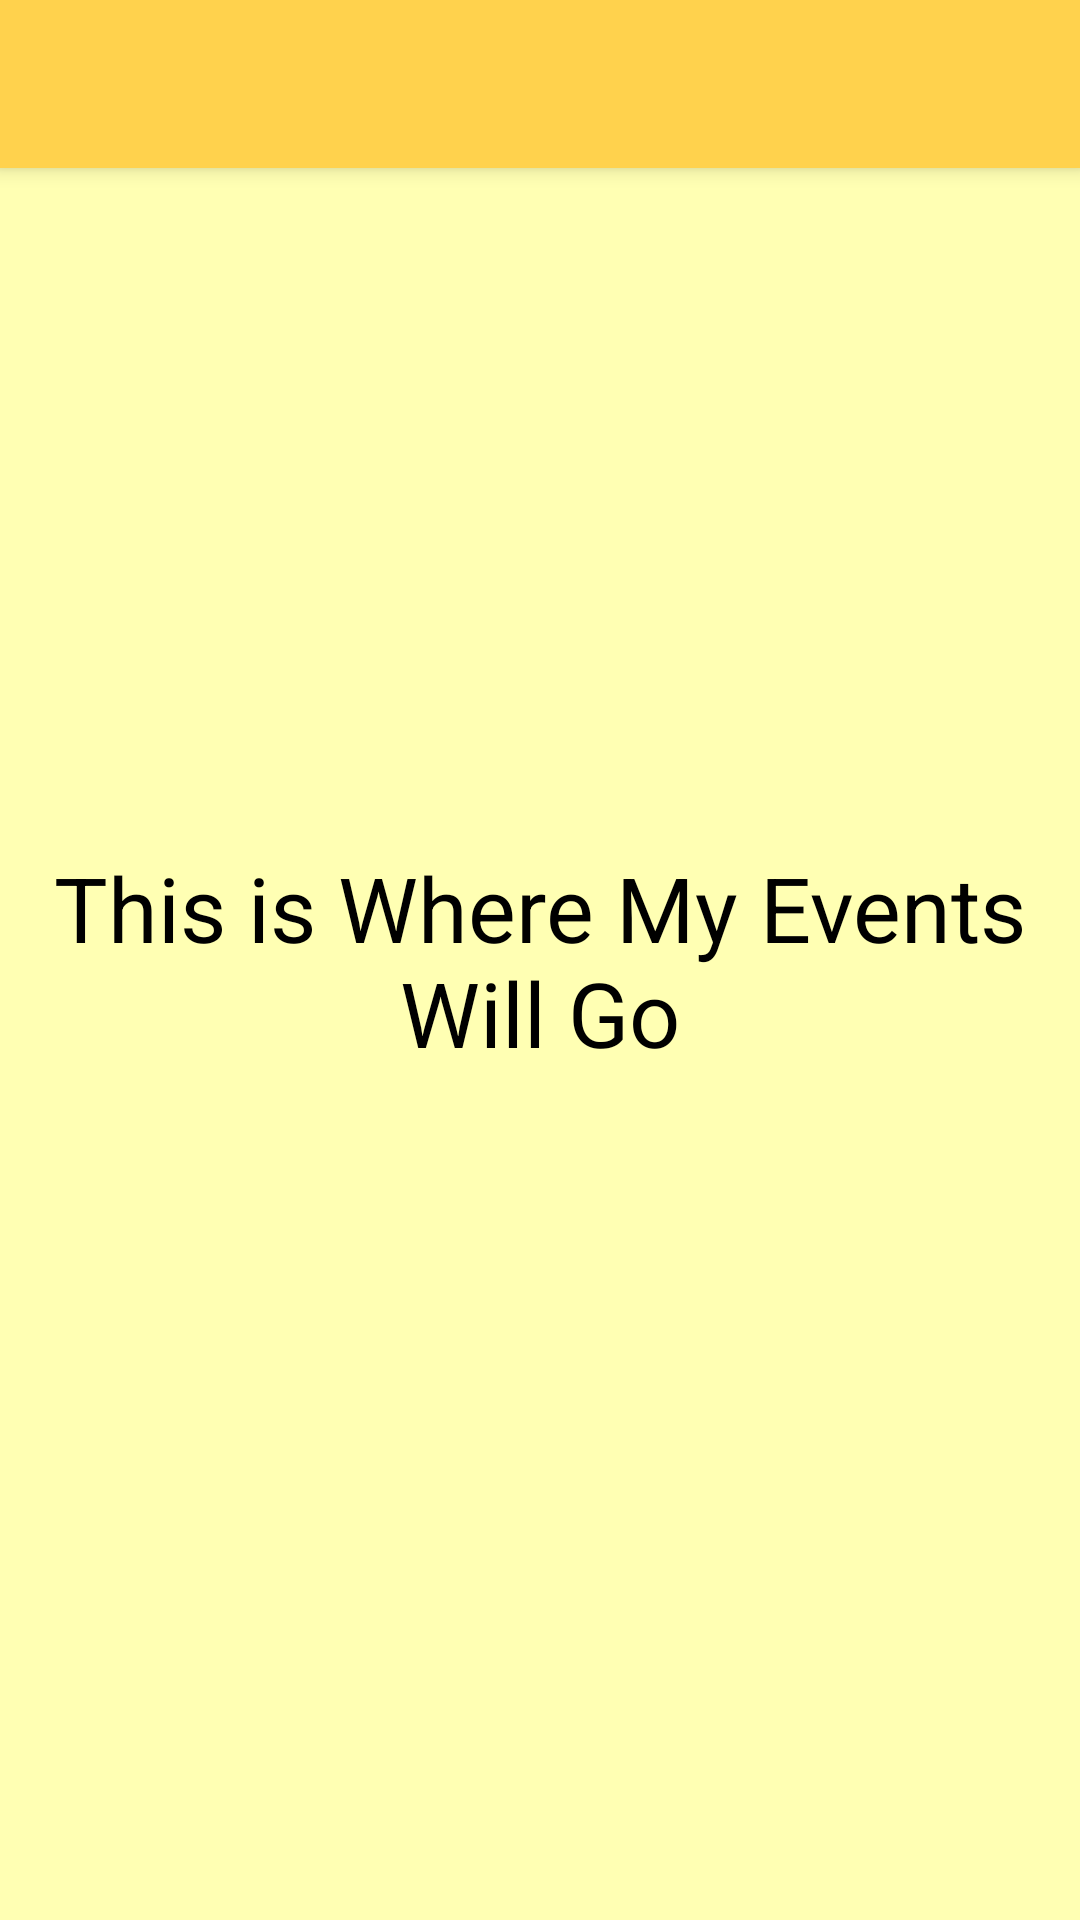

The Android layout XML behind this screen, and the referenced resources:
<!-- AndroidManifest.xml: activity theme AddEventTheme -->
<!-- res/layout/activity_my_events.xml -->
<?xml version="1.0" encoding="utf-8"?>
<RelativeLayout xmlns:android="http://schemas.android.com/apk/res/android"
    android:layout_width="match_parent"
    android:layout_height="match_parent"
    android:background="@color/colorAccent">

    <include
        android:id="@+id/toolbar"
        layout="@layout/new_toolbar" />

    <TextView
        android:id="@+id/my_events_frag"
        android:layout_width="wrap_content"
        android:layout_height="wrap_content"
        android:text="This is Where My Events Will Go"
        android:textSize="30dp"
        android:textAlignment="center"
        android:layout_centerInParent="true"
        android:textColor="@color/black"/>


</RelativeLayout>
<!-- res/layout/new_toolbar.xml (included above) -->
<?xml version="1.0" encoding="utf-8"?>
<android.support.v7.widget.Toolbar xmlns:android="http://schemas.android.com/apk/res/android"
    android:layout_width="match_parent"
    android:layout_height="wrap_content"
    xmlns:app="http://schemas.android.com/apk/res-auto"
    android:background="@color/darkYellow"
    android:elevation="4dp"
    android:theme="@style/ThemeOverlay.AppCompat.Dark.ActionBar"
    app:popupTheme="@style/ThemeOverlay.AppCompat.Light">

</android.support.v7.widget.Toolbar>
<!-- resources referenced by this layout -->
<resources>
  <color name="black">#000</color>
  <color name="colorAccent">#ffffb3</color>
  <color name="darkYellow">#ffd24d</color>
  <style name="AddEventTheme" parent="Theme.AppCompat.NoActionBar">
          
          <item name="colorPrimary">@color/colorPrimary</item>
          <item name="colorPrimaryDark">@color/colorPrimaryDark</item>
          <item name="colorAccent">@color/colorAccent</item>
          <item name="android:statusBarColor">@android:color/transparent</item> 
          <item name="navigationIcon">@drawable/ic_arrow_back_black_24dp</item>
      </style>
  <color name="colorPrimary">#ffdf80</color>
  <color name="colorPrimaryDark">#ffd24d</color>
</resources>
